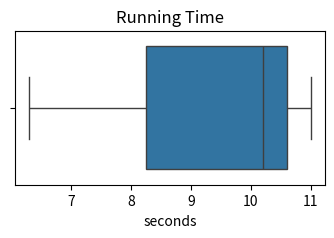

Write the Python code that produced this figure.
import numpy as np
import seaborn as sns
import matplotlib.pyplot as plt
import matplotlib
matplotlib.rcParams.update({'font.size': 10})

run_time = np.array([10.2, 11, 6.3])

sns.boxplot(x=run_time)
plt.title("Running Time")
plt.xlabel("seconds")

fig = plt.gcf().set_size_inches(4, 2)

plt.savefig(fname='box_plot.pdf', dpi=300, bbox_inches='tight', pad_inches=0.05)
